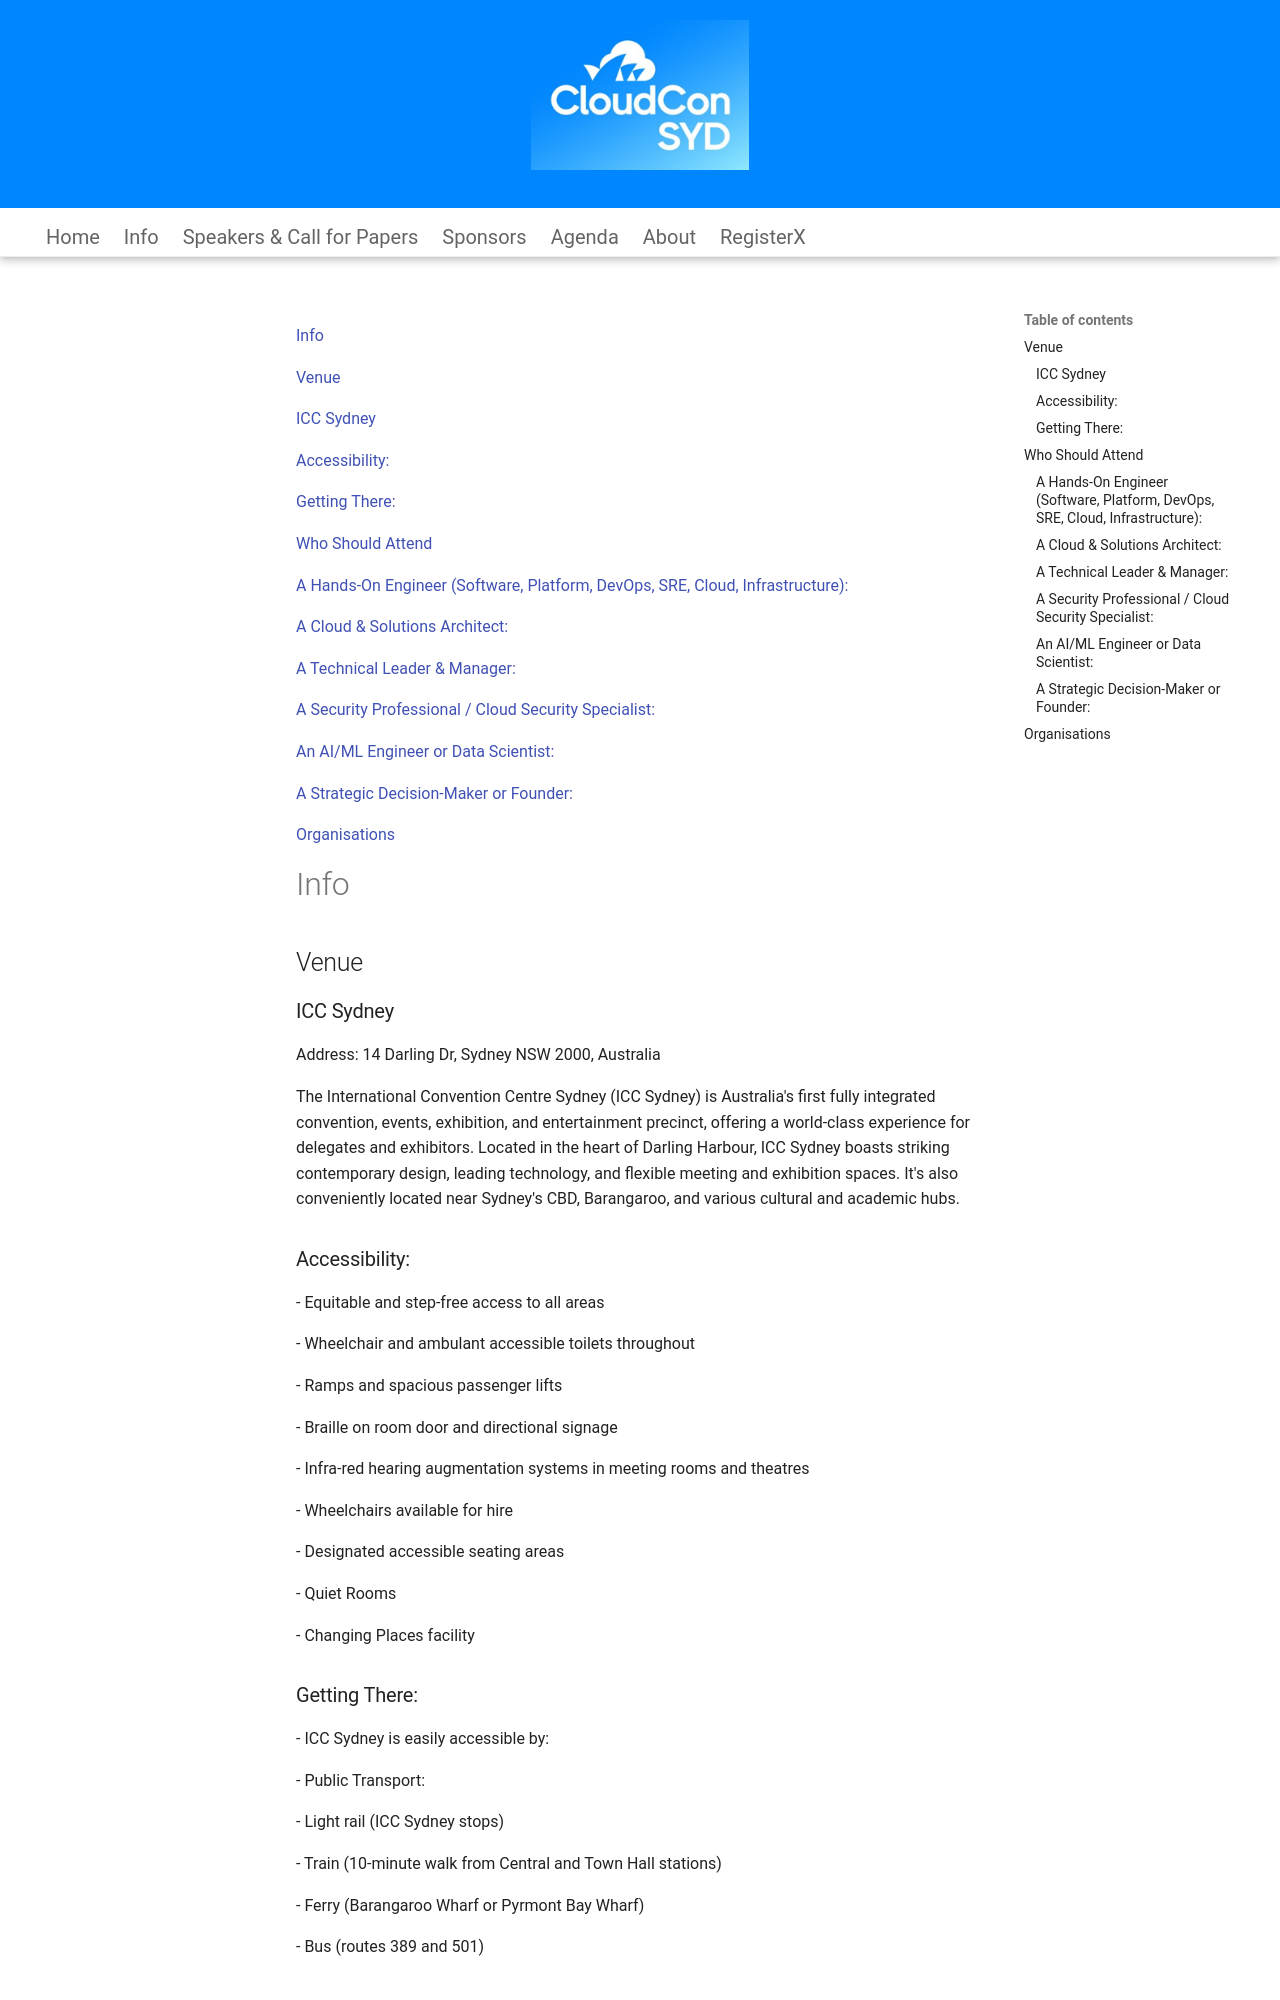

repository: agardnerIT/cloudcon · page: info/index.html · generator: mkdocs

[Info](#info)

[Venue](#venue)

[ICC Sydney](#icc-sydney)

[Accessibility:](#accessibility:)

[Getting There:](#getting-there:)

[Who Should Attend](#who-should-attend)

[A Hands-On Engineer (Software, Platform, DevOps, SRE, Cloud, Infrastructure):](#a-hands-on-engineer-\(software,-platform,-devops,-sre,-cloud,-infrastructure\):)

[A Cloud & Solutions Architect:](#a-cloud-&-solutions-architect:)

[A Technical Leader & Manager:](#a-technical-leader-&-manager:)

[A Security Professional / Cloud Security Specialist:](#a-security-professional-/-cloud-security-specialist:)

[An AI/ML Engineer or Data Scientist:](#an-ai/ml-engineer-or-data-scientist:)

[A Strategic Decision-Maker or Founder:](#a-strategic-decision-maker-or-founder:)

[Organisations](#organisations)

# Info  {#info}

## Venue  {#venue}

### ICC Sydney  {#icc-sydney}

Address: 14 Darling Dr, Sydney NSW 2000, Australia 

The International Convention Centre Sydney (ICC Sydney) is Australia's first fully integrated convention, events, exhibition, and entertainment precinct, offering a world-class experience for delegates and exhibitors. Located in the heart of Darling Harbour, ICC Sydney boasts striking contemporary design, leading technology, and flexible meeting and exhibition spaces. It's also conveniently located near Sydney's CBD, Barangaroo, and various cultural and academic hubs. 

### Accessibility:   {#accessibility:}

\- Equitable and step-free access to all areas 

\- Wheelchair and ambulant accessible toilets throughout 

\- Ramps and spacious passenger lifts 

\- Braille on room door and directional signage 

\- Infra-red hearing augmentation systems in meeting rooms and theatres 

\- Wheelchairs available for hire 

\- Designated accessible seating areas 

\- Quiet Rooms 

\- Changing Places facility 

 

### Getting There:  {#getting-there:}

\- ICC Sydney is easily accessible by: 

\- Public Transport:  

\- Light rail (ICC Sydney stops) 

\- Train (10-minute walk from Central and Town Hall stations) 

\- Ferry (Barangaroo Wharf or Pyrmont Bay Wharf) 

\- Bus (routes 389 and 501\) 

 

 

## Who Should Attend  {#who-should-attend}

CloudCon Sydney 2025 is aimed at a diverse and technical audience, eager to advance their cloud-native expertise, collaborate with peers, and explore the cutting edge of industry best practices in Australia. If you're passionate about shaping the future of digital infrastructure and applications, this conference is for you.  

Our program delves into critical themes of Kubernetes, AI & ML, Platform Engineering, and Security, making it an essential event for various roles across a wide range of organizations.  

This conference is for you if you are:
